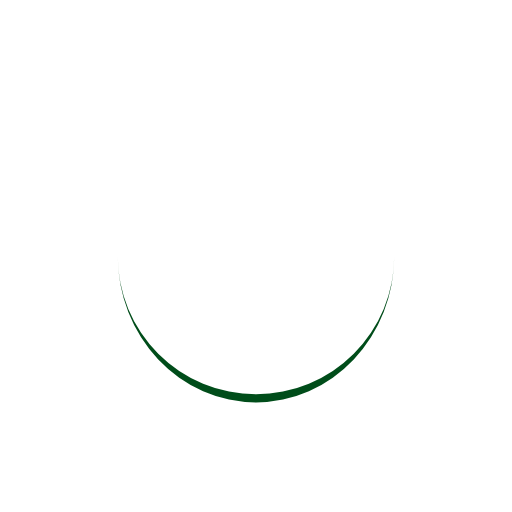
t = 0.00 s
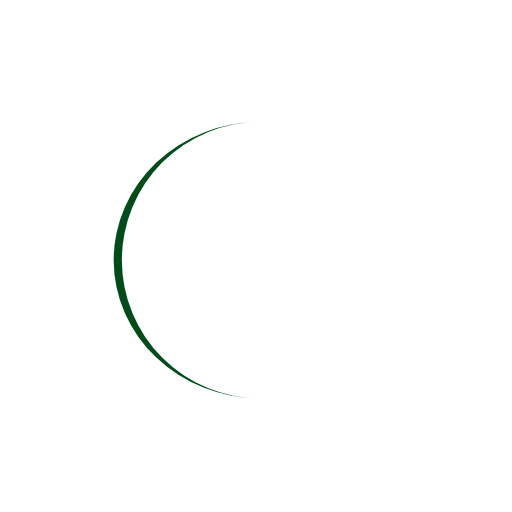
t = 0.25 s
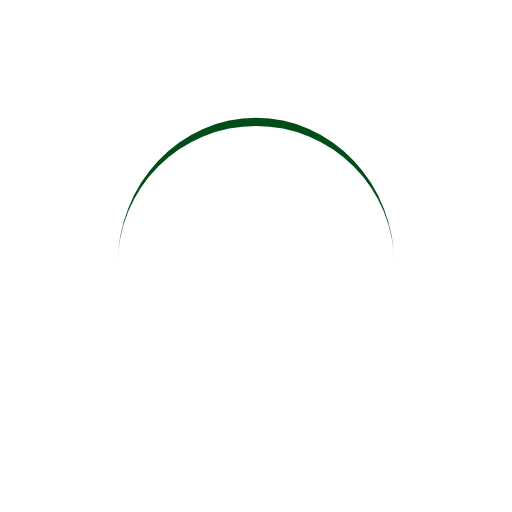
t = 0.50 s
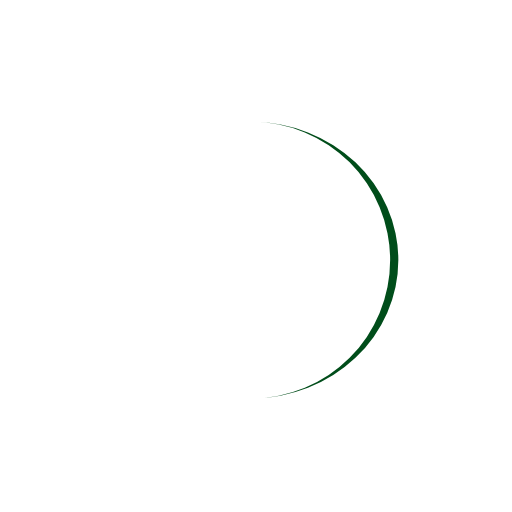
t = 0.75 s

The animated SVG that drew these frames (rendered in a browser with its animation timeline set to each time). Animation: 1 SMIL element (animateTransform=1); one cycle of 1.00 s, repeats indefinitely.

<?xml version="1.0" encoding="utf-8"?>
<svg xmlns="http://www.w3.org/2000/svg" xmlns:xlink="http://www.w3.org/1999/xlink" style="margin: auto; background: none; display: block; shape-rendering: auto;" width="200px" height="200px" viewBox="0 0 100 100" preserveAspectRatio="xMidYMid">
<path d="M23 50A27 27 0 0 0 77 50A27 28.6 0 0 1 23 50" fill="#004d1a" stroke="none">
  <animateTransform attributeName="transform" type="rotate" dur="1s" repeatCount="indefinite" keyTimes="0;1" values="0 50 50.8;360 50 50.8"></animateTransform>
</path>
<!-- [ldio] generated by https://loading.io/ --></svg>